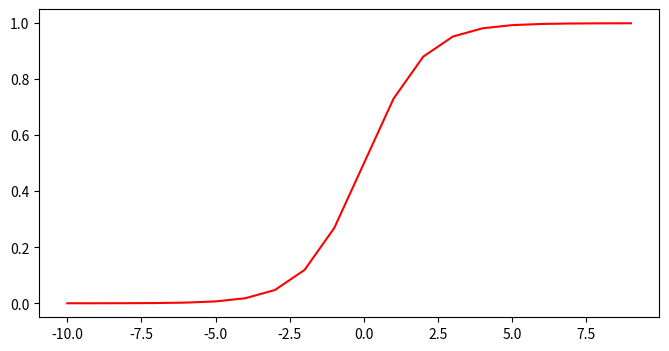

Write Python code to recreate this figure.
import numpy as np
import matplotlib.pyplot as plt


# sigmoid函数
def sigmoid(x):
    return 1/(1+np.exp(-x))


x = np.arange(-10, 10)
flg, ax = plt.subplots(figsize=(8, 4))
ax.plot(x, sigmoid(x), 'r')
plt.show()
